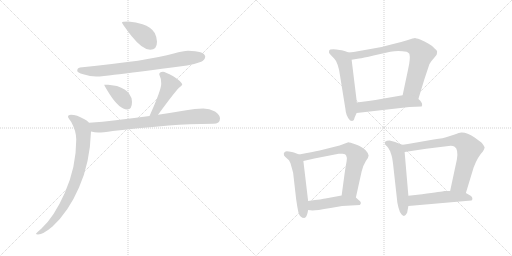
t = 0.00 s
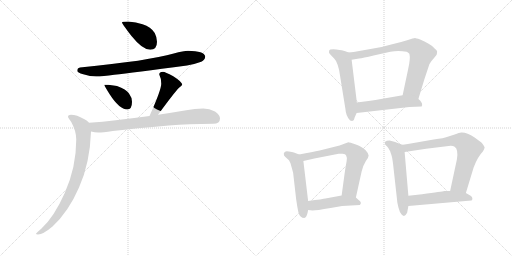
t = 2.18 s
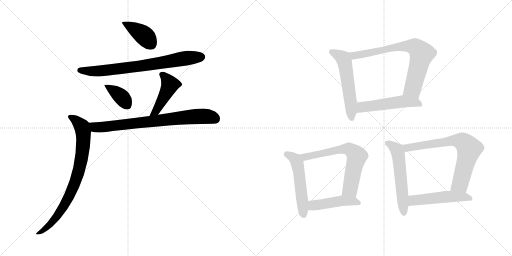
t = 4.35 s
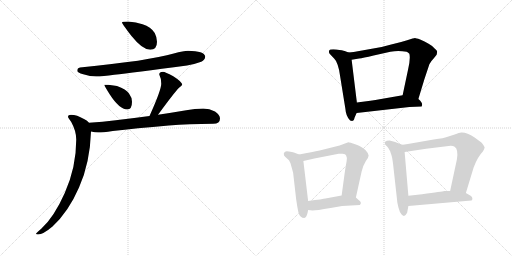
t = 6.53 s
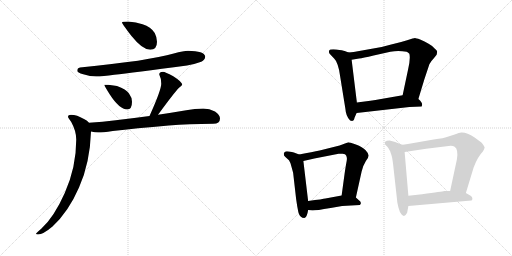
t = 8.70 s
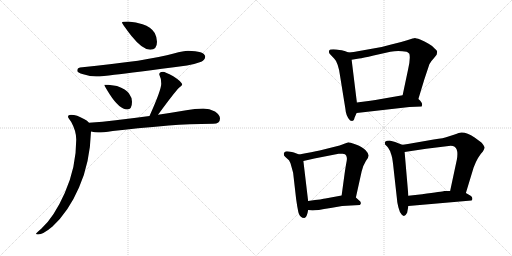
t = 10.88 s

The animated SVG that drew these frames (rendered in a browser with its animation timeline set to each time). Animation: 15 CSS @keyframes rules; one cycle of 10.88 s.

<svg version="1.1" viewBox="0 0 2048 1024" xmlns="http://www.w3.org/2000/svg">
  <g stroke="lightgray" stroke-dasharray="1,1" stroke-width="1" transform="scale(4, 4)">
    <line x1="0" y1="0" x2="256" y2="256"></line>
    <line x1="256" y1="0" x2="0" y2="256"></line>
    <line x1="128" y1="0" x2="128" y2="256"></line>
    <line x1="0" y1="128" x2="256" y2="128"></line>
    <line x1="256" y1="0" x2="512" y2="256"></line>
    <line x1="512" y1="0" x2="256" y2="256"></line>
    <line x1="384" y1="0" x2="384" y2="256"></line>
    <line x1="256" y1="128" x2="512" y2="128"></line>
  </g>
<g transform="scale(1, -1) translate(0, -850)">
   <style type="text/css">
    @keyframes keyframes0 {
      from {
       stroke: black;
       stroke-dashoffset: 398;
       stroke-width: 128;
       }
       56% {
       animation-timing-function: step-end;
       stroke: black;
       stroke-dashoffset: 0;
       stroke-width: 128;
       }
       to {
       stroke: black;
       stroke-width: 1024;
       }
       }
       #make-me-a-hanzi-animation-0 {
         animation: keyframes0 0.573893s both;
         animation-delay: 0.000000s;
         animation-timing-function: linear;
       }
    @keyframes keyframes1 {
      from {
       stroke: black;
       stroke-dashoffset: 749;
       stroke-width: 128;
       }
       71% {
       animation-timing-function: step-end;
       stroke: black;
       stroke-dashoffset: 0;
       stroke-width: 128;
       }
       to {
       stroke: black;
       stroke-width: 1024;
       }
       }
       #make-me-a-hanzi-animation-1 {
         animation: keyframes1 0.859538s both;
         animation-delay: 0.573893s;
         animation-timing-function: linear;
       }
    @keyframes keyframes2 {
      from {
       stroke: black;
       stroke-dashoffset: 377;
       stroke-width: 128;
       }
       55% {
       animation-timing-function: step-end;
       stroke: black;
       stroke-dashoffset: 0;
       stroke-width: 128;
       }
       to {
       stroke: black;
       stroke-width: 1024;
       }
       }
       #make-me-a-hanzi-animation-2 {
         animation: keyframes2 0.556803s both;
         animation-delay: 1.433431s;
         animation-timing-function: linear;
       }
    @keyframes keyframes3 {
      from {
       stroke: black;
       stroke-dashoffset: 438;
       stroke-width: 128;
       }
       59% {
       animation-timing-function: step-end;
       stroke: black;
       stroke-dashoffset: 0;
       stroke-width: 128;
       }
       to {
       stroke: black;
       stroke-width: 1024;
       }
       }
       #make-me-a-hanzi-animation-3 {
         animation: keyframes3 0.606445s both;
         animation-delay: 1.990234s;
         animation-timing-function: linear;
       }
    @keyframes keyframes4 {
      from {
       stroke: black;
       stroke-dashoffset: 763;
       stroke-width: 128;
       }
       71% {
       animation-timing-function: step-end;
       stroke: black;
       stroke-dashoffset: 0;
       stroke-width: 128;
       }
       to {
       stroke: black;
       stroke-width: 1024;
       }
       }
       #make-me-a-hanzi-animation-4 {
         animation: keyframes4 0.870931s both;
         animation-delay: 2.596679s;
         animation-timing-function: linear;
       }
    @keyframes keyframes5 {
      from {
       stroke: black;
       stroke-dashoffset: 805;
       stroke-width: 128;
       }
       72% {
       animation-timing-function: step-end;
       stroke: black;
       stroke-dashoffset: 0;
       stroke-width: 128;
       }
       to {
       stroke: black;
       stroke-width: 1024;
       }
       }
       #make-me-a-hanzi-animation-5 {
         animation: keyframes5 0.905111s both;
         animation-delay: 3.467610s;
         animation-timing-function: linear;
       }
    @keyframes keyframes6 {
      from {
       stroke: black;
       stroke-dashoffset: 552;
       stroke-width: 128;
       }
       64% {
       animation-timing-function: step-end;
       stroke: black;
       stroke-dashoffset: 0;
       stroke-width: 128;
       }
       to {
       stroke: black;
       stroke-width: 1024;
       }
       }
       #make-me-a-hanzi-animation-6 {
         animation: keyframes6 0.699219s both;
         animation-delay: 4.372721s;
         animation-timing-function: linear;
       }
    @keyframes keyframes7 {
      from {
       stroke: black;
       stroke-dashoffset: 741;
       stroke-width: 128;
       }
       71% {
       animation-timing-function: step-end;
       stroke: black;
       stroke-dashoffset: 0;
       stroke-width: 128;
       }
       to {
       stroke: black;
       stroke-width: 1024;
       }
       }
       #make-me-a-hanzi-animation-7 {
         animation: keyframes7 0.853027s both;
         animation-delay: 5.071940s;
         animation-timing-function: linear;
       }
    @keyframes keyframes8 {
      from {
       stroke: black;
       stroke-dashoffset: 515;
       stroke-width: 128;
       }
       63% {
       animation-timing-function: step-end;
       stroke: black;
       stroke-dashoffset: 0;
       stroke-width: 128;
       }
       to {
       stroke: black;
       stroke-width: 1024;
       }
       }
       #make-me-a-hanzi-animation-8 {
         animation: keyframes8 0.669108s both;
         animation-delay: 5.924967s;
         animation-timing-function: linear;
       }
    @keyframes keyframes9 {
      from {
       stroke: black;
       stroke-dashoffset: 523;
       stroke-width: 128;
       }
       63% {
       animation-timing-function: step-end;
       stroke: black;
       stroke-dashoffset: 0;
       stroke-width: 128;
       }
       to {
       stroke: black;
       stroke-width: 1024;
       }
       }
       #make-me-a-hanzi-animation-9 {
         animation: keyframes9 0.675618s both;
         animation-delay: 6.594075s;
         animation-timing-function: linear;
       }
    @keyframes keyframes10 {
      from {
       stroke: black;
       stroke-dashoffset: 659;
       stroke-width: 128;
       }
       68% {
       animation-timing-function: step-end;
       stroke: black;
       stroke-dashoffset: 0;
       stroke-width: 128;
       }
       to {
       stroke: black;
       stroke-width: 1024;
       }
       }
       #make-me-a-hanzi-animation-10 {
         animation: keyframes10 0.786296s both;
         animation-delay: 7.269693s;
         animation-timing-function: linear;
       }
    @keyframes keyframes11 {
      from {
       stroke: black;
       stroke-dashoffset: 457;
       stroke-width: 128;
       }
       60% {
       animation-timing-function: step-end;
       stroke: black;
       stroke-dashoffset: 0;
       stroke-width: 128;
       }
       to {
       stroke: black;
       stroke-width: 1024;
       }
       }
       #make-me-a-hanzi-animation-11 {
         animation: keyframes11 0.621908s both;
         animation-delay: 8.055989s;
         animation-timing-function: linear;
       }
    @keyframes keyframes12 {
      from {
       stroke: black;
       stroke-dashoffset: 558;
       stroke-width: 128;
       }
       64% {
       animation-timing-function: step-end;
       stroke: black;
       stroke-dashoffset: 0;
       stroke-width: 128;
       }
       to {
       stroke: black;
       stroke-width: 1024;
       }
       }
       #make-me-a-hanzi-animation-12 {
         animation: keyframes12 0.704102s both;
         animation-delay: 8.677897s;
         animation-timing-function: linear;
       }
    @keyframes keyframes13 {
      from {
       stroke: black;
       stroke-dashoffset: 720;
       stroke-width: 128;
       }
       70% {
       animation-timing-function: step-end;
       stroke: black;
       stroke-dashoffset: 0;
       stroke-width: 128;
       }
       to {
       stroke: black;
       stroke-width: 1024;
       }
       }
       #make-me-a-hanzi-animation-13 {
         animation: keyframes13 0.835938s both;
         animation-delay: 9.381999s;
         animation-timing-function: linear;
       }
    @keyframes keyframes14 {
      from {
       stroke: black;
       stroke-dashoffset: 502;
       stroke-width: 128;
       }
       62% {
       animation-timing-function: step-end;
       stroke: black;
       stroke-dashoffset: 0;
       stroke-width: 128;
       }
       to {
       stroke: black;
       stroke-width: 1024;
       }
       }
       #make-me-a-hanzi-animation-14 {
         animation: keyframes14 0.658529s both;
         animation-delay: 10.217937s;
         animation-timing-function: linear;
       }
</style>
<path d="M 513.0 764.0 Q 488.0 764.0 488.0 760.0 Q 488.0 755.0 526.0 706.0 Q 570.0 651.0 601.0 651.0 Q 628.0 651.0 628.0 683.0 Q 628.0 700.0 619.0 718.0 Q 604.0 742.0 570.0 753.0 Q 545.0 762.0 513.0 764.0 Z" fill="lightgray"></path> 
<path d="M 752.0 647.0 Q 735.0 647.0 695.0 636.0 Q 596.0 607.0 320.0 580.0 Q 309.0 578.0 309.0 567.0 Q 309.0 560.0 333.0 553.0 Q 361.0 544.0 385.0 544.0 Q 411.0 544.0 457.0 551.0 Q 529.0 559.0 748.0 588.0 Q 775.0 592.0 805.0 603.0 Q 820.0 610.0 821.0 624.0 Q 817.0 646.0 752.0 647.0 Z" fill="lightgray"></path> 
<path d="M 433.0 511.0 L 417.0 511.0 Q 417.0 507.0 438.0 474.0 Q 478.0 412.0 509.0 412.0 Q 528.0 412.0 528.0 443.0 Q 528.0 460.0 516.0 476.0 Q 505.0 493.0 468.0 506.0 L 433.0 511.0 Z" fill="lightgray"></path> 
<path d="M 632.0 391.0 Q 699.0 482.0 715.0 498.0 Q 729.0 510.0 729.0 511.0 Q 729.0 522.0 693.0 545.0 Q 660.0 563.0 652.0 563.0 Q 637.0 563.0 637.0 552.0 Q 645.0 537.0 645.0 515.0 Q 645.0 490.0 598.0 386.0 C 586.0 359.0 614.0 367.0 632.0 391.0 Z" fill="lightgray"></path> 
<path d="M 813.0 416.0 Q 779.0 416.0 745.0 409.0 Q 686.0 399.0 632.0 391.0 L 598.0 386.0 Q 524.0 376.0 463.0 369.0 Q 411.0 362.0 356.0 359.0 C 326.0 357.0 334.0 329.0 364.0 324.0 Q 379.0 321.0 393.0 320.0 Q 410.0 320.0 451.0 326.0 Q 541.0 337.0 675.0 348.0 Q 755.0 354.0 853.0 355.0 Q 880.0 355.0 880.0 376.0 Q 880.0 391.0 860.0 404.0 Q 838.0 416.0 813.0 416.0 Z" fill="lightgray"></path> 
<path d="M 356.0 359.0 Q 350.0 367.0 336.0 374.0 Q 307.0 391.0 284.0 391.0 Q 272.0 391.0 272.0 383.0 Q 272.0 379.0 285.0 362.0 Q 305.0 326.0 305.0 292.0 Q 305.0 181.0 259.0 78.0 Q 216.0 -19.0 165.0 -65.0 Q 144.0 -82.0 144.0 -85.0 Q 144.0 -88.0 152.0 -88.0 Q 172.0 -88.0 210.0 -56.0 Q 274.0 3.0 316.0 100.0 Q 360.0 198.0 364.0 324.0 C 365.0 351.0 365.0 351.0 356.0 359.0 Z" fill="lightgray"></path> 
<path d="M 1394.5 640.0 L 1378.5 646.0 Q 1372.5 649.0 1345.5 652.0 Q 1319.5 655.0 1316.5 647.0 Q 1314.5 640.0 1318.5 635.0 L 1336.5 616.0 Q 1343.5 610.0 1350.5 591.0 Q 1357.5 571.0 1360.5 545.0 L 1381.5 415.0 Q 1383.5 385.0 1400.5 368.0 L 1408.5 366.0 L 1414.5 369.0 Q 1416.5 371.0 1418.5 380.0 L 1426.5 398.0 L 1427.5 440.0 L 1406.5 611.0 C 1403.5 637.0 1403.5 637.0 1394.5 640.0 Z" fill="lightgray"></path> 
<path d="M 1673.5 454.0 L 1697.5 533.0 L 1717.5 593.0 Q 1722.5 604.0 1734.5 616.0 L 1746.5 631.0 Q 1748.5 638.0 1748.5 644.0 Q 1748.5 649.0 1738.5 656.0 Q 1732.5 665.0 1714.5 675.0 Q 1698.5 685.0 1680.5 692.0 Q 1663.5 698.0 1659.5 698.0 Q 1656.5 698.0 1628.5 689.0 Q 1600.5 680.0 1568.5 673.0 L 1526.5 662.0 L 1414.5 642.0 L 1394.5 640.0 C 1364.5 637.0 1376.5 606.0 1406.5 611.0 L 1436.5 616.0 Q 1450.5 618.0 1494.5 628.0 L 1561.5 643.0 Q 1592.5 650.0 1626.5 643.0 Q 1631.5 641.0 1637.5 635.0 Q 1642.5 616.0 1632.5 573.0 L 1610.5 469.0 C 1604.5 440.0 1664.5 425.0 1673.5 454.0 Z" fill="lightgray"></path> 
<path d="M 1426.5 398.0 L 1637.5 422.0 L 1686.5 424.0 L 1688.5 430.0 Q 1689.5 441.0 1673.5 454.0 C 1651.5 474.0 1640.5 474.0 1610.5 469.0 L 1518.5 453.0 Q 1503.5 450.0 1481.5 447.0 L 1427.5 440.0 C 1397.5 436.0 1396.5 395.0 1426.5 398.0 Z" fill="lightgray"></path> 
<path d="M 1196.5 232.0 L 1175.5 240.0 Q 1169.5 242.0 1155.5 244.0 Q 1142.5 246.0 1139.5 242.0 Q 1133.5 239.0 1135.5 233.0 Q 1134.5 228.0 1140.5 223.0 L 1152.5 212.0 Q 1159.5 207.0 1164.5 188.0 L 1172.5 159.0 L 1184.5 54.0 Q 1188.5 24.0 1193.5 1.0 Q 1199.5 -22.0 1217.5 -22.0 Q 1228.5 -18.0 1232.5 10.0 L 1232.5 46.0 L 1213.5 206.0 C 1211.5 226.0 1211.5 226.0 1196.5 232.0 Z" fill="lightgray"></path> 
<path d="M 1423.5 60.0 L 1446.5 164.0 Q 1453.5 191.0 1463.5 206.0 Q 1474.5 220.0 1474.5 228.0 Q 1474.5 236.0 1462.5 249.0 Q 1450.5 262.0 1423.5 272.0 Q 1397.5 281.0 1393.5 281.0 L 1374.5 274.0 Q 1358.5 267.0 1342.5 264.0 L 1278.5 248.0 Q 1251.5 242.0 1196.5 232.0 C 1166.5 227.0 1184.5 199.0 1213.5 206.0 L 1257.5 216.0 L 1354.5 235.0 Q 1359.5 236.0 1370.5 235.0 Q 1382.5 234.0 1384.5 228.0 Q 1389.5 220.0 1386.5 205.0 Q 1383.5 190.0 1378.5 156.0 L 1366.5 68.0 C 1362.5 38.0 1417.5 31.0 1423.5 60.0 Z" fill="lightgray"></path> 
<path d="M 1368.5 26.0 L 1439.5 30.0 Q 1449.5 40.0 1434.5 50.0 L 1423.5 60.0 C 1406.5 75.0 1396.5 73.0 1366.5 68.0 L 1301.5 56.0 Q 1293.5 54.0 1232.5 46.0 C 1202.5 42.0 1202.5 13.0 1232.5 10.0 L 1250.5 8.0 Q 1264.5 8.0 1322.5 18.0 L 1368.5 26.0 Z" fill="lightgray"></path> 
<path d="M 1608.5 271.0 L 1580.5 282.0 Q 1569.5 286.0 1558.5 288.0 Q 1545.5 288.0 1540.5 283.0 Q 1538.5 277.0 1540.5 272.0 L 1549.5 263.0 Q 1553.5 258.0 1556.5 252.0 Q 1560.5 248.0 1563.5 236.0 Q 1568.5 226.0 1572.5 192.0 L 1588.5 48.0 Q 1588.5 42.0 1593.5 21.0 Q 1598.5 0.0 1606.5 -8.0 Q 1618.5 -22.0 1628.5 -1.0 L 1633.5 26.0 L 1633.5 67.0 L 1618.5 242.0 C 1616.5 268.0 1616.5 268.0 1608.5 271.0 Z" fill="lightgray"></path> 
<path d="M 1734.5 292.0 L 1631.5 274.0 Q 1611.5 270.0 1608.5 271.0 C 1578.5 268.0 1588.5 238.0 1618.5 242.0 L 1704.5 255.0 L 1794.5 266.0 Q 1810.5 268.0 1818.5 263.0 Q 1834.5 252.0 1827.5 212.0 L 1800.5 86.0 C 1794.5 57.0 1854.5 49.0 1863.5 78.0 L 1894.5 180.0 Q 1910.5 223.0 1931.5 244.0 Q 1938.5 257.0 1938.5 260.0 Q 1938.5 262.0 1933.5 270.0 Q 1928.5 277.0 1925.5 280.0 L 1898.5 300.0 Q 1866.5 321.0 1846.5 320.0 Q 1839.5 321.0 1818.5 312.0 L 1787.5 302.0 Q 1778.5 298.0 1734.5 292.0 Z" fill="lightgray"></path> 
<path d="M 1633.5 26.0 L 1885.5 48.0 Q 1889.5 49.0 1889.5 56.0 Q 1889.5 63.0 1882.5 67.0 L 1863.5 78.0 L 1800.5 86.0 L 1776.5 86.0 Q 1770.5 84.0 1688.5 73.0 L 1633.5 67.0 C 1603.5 64.0 1603.5 23.0 1633.5 26.0 Z" fill="lightgray"></path> 
      <clipPath id="make-me-a-hanzi-clip-0">
      <path d="M 513.0 764.0 Q 488.0 764.0 488.0 760.0 Q 488.0 755.0 526.0 706.0 Q 570.0 651.0 601.0 651.0 Q 628.0 651.0 628.0 683.0 Q 628.0 700.0 619.0 718.0 Q 604.0 742.0 570.0 753.0 Q 545.0 762.0 513.0 764.0 Z" fill="lightgray"></path>
      </clipPath>
      <path clip-path="url(#make-me-a-hanzi-clip-0)" d="M 492.0 759.0 L 565.0 717.0 L 603.0 674.0 " fill="none" id="make-me-a-hanzi-animation-0" stroke-dasharray="270 540" stroke-linecap="round"></path>

      <clipPath id="make-me-a-hanzi-clip-1">
      <path d="M 752.0 647.0 Q 735.0 647.0 695.0 636.0 Q 596.0 607.0 320.0 580.0 Q 309.0 578.0 309.0 567.0 Q 309.0 560.0 333.0 553.0 Q 361.0 544.0 385.0 544.0 Q 411.0 544.0 457.0 551.0 Q 529.0 559.0 748.0 588.0 Q 775.0 592.0 805.0 603.0 Q 820.0 610.0 821.0 624.0 Q 817.0 646.0 752.0 647.0 Z" fill="lightgray"></path>
      </clipPath>
      <path clip-path="url(#make-me-a-hanzi-clip-1)" d="M 318.0 569.0 L 414.0 567.0 L 613.0 593.0 L 740.0 617.0 L 807.0 622.0 " fill="none" id="make-me-a-hanzi-animation-1" stroke-dasharray="621 1242" stroke-linecap="round"></path>

      <clipPath id="make-me-a-hanzi-clip-2">
      <path d="M 433.0 511.0 L 417.0 511.0 Q 417.0 507.0 438.0 474.0 Q 478.0 412.0 509.0 412.0 Q 528.0 412.0 528.0 443.0 Q 528.0 460.0 516.0 476.0 Q 505.0 493.0 468.0 506.0 L 433.0 511.0 Z" fill="lightgray"></path>
      </clipPath>
      <path clip-path="url(#make-me-a-hanzi-clip-2)" d="M 421.0 509.0 L 489.0 460.0 L 509.0 429.0 " fill="none" id="make-me-a-hanzi-animation-2" stroke-dasharray="249 498" stroke-linecap="round"></path>

      <clipPath id="make-me-a-hanzi-clip-3">
      <path d="M 632.0 391.0 Q 699.0 482.0 715.0 498.0 Q 729.0 510.0 729.0 511.0 Q 729.0 522.0 693.0 545.0 Q 660.0 563.0 652.0 563.0 Q 637.0 563.0 637.0 552.0 Q 645.0 537.0 645.0 515.0 Q 645.0 490.0 598.0 386.0 C 586.0 359.0 614.0 367.0 632.0 391.0 Z" fill="lightgray"></path>
      </clipPath>
      <path clip-path="url(#make-me-a-hanzi-clip-3)" d="M 649.0 552.0 L 679.0 509.0 L 627.0 410.0 L 614.0 398.0 " fill="none" id="make-me-a-hanzi-animation-3" stroke-dasharray="310 620" stroke-linecap="round"></path>

      <clipPath id="make-me-a-hanzi-clip-4">
      <path d="M 813.0 416.0 Q 779.0 416.0 745.0 409.0 Q 686.0 399.0 632.0 391.0 L 598.0 386.0 Q 524.0 376.0 463.0 369.0 Q 411.0 362.0 356.0 359.0 C 326.0 357.0 334.0 329.0 364.0 324.0 Q 379.0 321.0 393.0 320.0 Q 410.0 320.0 451.0 326.0 Q 541.0 337.0 675.0 348.0 Q 755.0 354.0 853.0 355.0 Q 880.0 355.0 880.0 376.0 Q 880.0 391.0 860.0 404.0 Q 838.0 416.0 813.0 416.0 Z" fill="lightgray"></path>
      </clipPath>
      <path clip-path="url(#make-me-a-hanzi-clip-4)" d="M 364.0 355.0 L 388.0 340.0 L 794.0 385.0 L 834.0 384.0 L 862.0 374.0 " fill="none" id="make-me-a-hanzi-animation-4" stroke-dasharray="635 1270" stroke-linecap="round"></path>

      <clipPath id="make-me-a-hanzi-clip-5">
      <path d="M 356.0 359.0 Q 350.0 367.0 336.0 374.0 Q 307.0 391.0 284.0 391.0 Q 272.0 391.0 272.0 383.0 Q 272.0 379.0 285.0 362.0 Q 305.0 326.0 305.0 292.0 Q 305.0 181.0 259.0 78.0 Q 216.0 -19.0 165.0 -65.0 Q 144.0 -82.0 144.0 -85.0 Q 144.0 -88.0 152.0 -88.0 Q 172.0 -88.0 210.0 -56.0 Q 274.0 3.0 316.0 100.0 Q 360.0 198.0 364.0 324.0 C 365.0 351.0 365.0 351.0 356.0 359.0 Z" fill="lightgray"></path>
      </clipPath>
      <path clip-path="url(#make-me-a-hanzi-clip-5)" d="M 281.0 383.0 L 317.0 356.0 L 328.0 343.0 L 333.0 323.0 L 330.0 240.0 L 319.0 182.0 L 299.0 115.0 L 250.0 16.0 L 196.0 -53.0 L 149.0 -84.0 " fill="none" id="make-me-a-hanzi-animation-5" stroke-dasharray="677 1354" stroke-linecap="round"></path>

      <clipPath id="make-me-a-hanzi-clip-6">
      <path d="M 1394.5 640.0 L 1378.5 646.0 Q 1372.5 649.0 1345.5 652.0 Q 1319.5 655.0 1316.5 647.0 Q 1314.5 640.0 1318.5 635.0 L 1336.5 616.0 Q 1343.5 610.0 1350.5 591.0 Q 1357.5 571.0 1360.5 545.0 L 1381.5 415.0 Q 1383.5 385.0 1400.5 368.0 L 1408.5 366.0 L 1414.5 369.0 Q 1416.5 371.0 1418.5 380.0 L 1426.5 398.0 L 1427.5 440.0 L 1406.5 611.0 C 1403.5 637.0 1403.5 637.0 1394.5 640.0 Z" fill="lightgray"></path>
      </clipPath>
      <path clip-path="url(#make-me-a-hanzi-clip-6)" d="M 1325.5 642.0 L 1367.5 621.0 L 1376.5 607.0 L 1398.5 476.0 L 1406.5 377.0 " fill="none" id="make-me-a-hanzi-animation-6" stroke-dasharray="424 848" stroke-linecap="round"></path>

      <clipPath id="make-me-a-hanzi-clip-7">
      <path d="M 1673.5 454.0 L 1697.5 533.0 L 1717.5 593.0 Q 1722.5 604.0 1734.5 616.0 L 1746.5 631.0 Q 1748.5 638.0 1748.5 644.0 Q 1748.5 649.0 1738.5 656.0 Q 1732.5 665.0 1714.5 675.0 Q 1698.5 685.0 1680.5 692.0 Q 1663.5 698.0 1659.5 698.0 Q 1656.5 698.0 1628.5 689.0 Q 1600.5 680.0 1568.5 673.0 L 1526.5 662.0 L 1414.5 642.0 L 1394.5 640.0 C 1364.5 637.0 1376.5 606.0 1406.5 611.0 L 1436.5 616.0 Q 1450.5 618.0 1494.5 628.0 L 1561.5 643.0 Q 1592.5 650.0 1626.5 643.0 Q 1631.5 641.0 1637.5 635.0 Q 1642.5 616.0 1632.5 573.0 L 1610.5 469.0 C 1604.5 440.0 1664.5 425.0 1673.5 454.0 Z" fill="lightgray"></path>
      </clipPath>
      <path clip-path="url(#make-me-a-hanzi-clip-7)" d="M 1400.5 634.0 L 1415.5 627.0 L 1611.5 665.0 L 1662.5 661.0 L 1686.5 635.0 L 1683.5 621.0 L 1651.5 497.0 L 1618.5 475.0 " fill="none" id="make-me-a-hanzi-animation-7" stroke-dasharray="613 1226" stroke-linecap="round"></path>

      <clipPath id="make-me-a-hanzi-clip-8">
      <path d="M 1426.5 398.0 L 1637.5 422.0 L 1686.5 424.0 L 1688.5 430.0 Q 1689.5 441.0 1673.5 454.0 C 1651.5 474.0 1640.5 474.0 1610.5 469.0 L 1518.5 453.0 Q 1503.5 450.0 1481.5 447.0 L 1427.5 440.0 C 1397.5 436.0 1396.5 395.0 1426.5 398.0 Z" fill="lightgray"></path>
      </clipPath>
      <path clip-path="url(#make-me-a-hanzi-clip-8)" d="M 1433.5 405.0 L 1448.5 421.0 L 1606.5 444.0 L 1663.5 440.0 L 1680.5 429.0 " fill="none" id="make-me-a-hanzi-animation-8" stroke-dasharray="387 774" stroke-linecap="round"></path>

      <clipPath id="make-me-a-hanzi-clip-9">
      <path d="M 1196.5 232.0 L 1175.5 240.0 Q 1169.5 242.0 1155.5 244.0 Q 1142.5 246.0 1139.5 242.0 Q 1133.5 239.0 1135.5 233.0 Q 1134.5 228.0 1140.5 223.0 L 1152.5 212.0 Q 1159.5 207.0 1164.5 188.0 L 1172.5 159.0 L 1184.5 54.0 Q 1188.5 24.0 1193.5 1.0 Q 1199.5 -22.0 1217.5 -22.0 Q 1228.5 -18.0 1232.5 10.0 L 1232.5 46.0 L 1213.5 206.0 C 1211.5 226.0 1211.5 226.0 1196.5 232.0 Z" fill="lightgray"></path>
      </clipPath>
      <path clip-path="url(#make-me-a-hanzi-clip-9)" d="M 1146.5 233.0 L 1173.5 219.0 L 1189.5 196.0 L 1214.5 -11.0 " fill="none" id="make-me-a-hanzi-animation-9" stroke-dasharray="395 790" stroke-linecap="round"></path>

      <clipPath id="make-me-a-hanzi-clip-10">
      <path d="M 1423.5 60.0 L 1446.5 164.0 Q 1453.5 191.0 1463.5 206.0 Q 1474.5 220.0 1474.5 228.0 Q 1474.5 236.0 1462.5 249.0 Q 1450.5 262.0 1423.5 272.0 Q 1397.5 281.0 1393.5 281.0 L 1374.5 274.0 Q 1358.5 267.0 1342.5 264.0 L 1278.5 248.0 Q 1251.5 242.0 1196.5 232.0 C 1166.5 227.0 1184.5 199.0 1213.5 206.0 L 1257.5 216.0 L 1354.5 235.0 Q 1359.5 236.0 1370.5 235.0 Q 1382.5 234.0 1384.5 228.0 Q 1389.5 220.0 1386.5 205.0 Q 1383.5 190.0 1378.5 156.0 L 1366.5 68.0 C 1362.5 38.0 1417.5 31.0 1423.5 60.0 Z" fill="lightgray"></path>
      </clipPath>
      <path clip-path="url(#make-me-a-hanzi-clip-10)" d="M 1206.5 229.0 L 1219.5 221.0 L 1351.5 251.0 L 1404.5 249.0 L 1427.5 225.0 L 1426.5 219.0 L 1400.5 94.0 L 1374.5 74.0 " fill="none" id="make-me-a-hanzi-animation-10" stroke-dasharray="531 1062" stroke-linecap="round"></path>

      <clipPath id="make-me-a-hanzi-clip-11">
      <path d="M 1368.5 26.0 L 1439.5 30.0 Q 1449.5 40.0 1434.5 50.0 L 1423.5 60.0 C 1406.5 75.0 1396.5 73.0 1366.5 68.0 L 1301.5 56.0 Q 1293.5 54.0 1232.5 46.0 C 1202.5 42.0 1202.5 13.0 1232.5 10.0 L 1250.5 8.0 Q 1264.5 8.0 1322.5 18.0 L 1368.5 26.0 Z" fill="lightgray"></path>
      </clipPath>
      <path clip-path="url(#make-me-a-hanzi-clip-11)" d="M 1237.5 16.0 L 1251.5 28.0 L 1363.5 47.0 L 1431.5 39.0 " fill="none" id="make-me-a-hanzi-animation-11" stroke-dasharray="329 658" stroke-linecap="round"></path>

      <clipPath id="make-me-a-hanzi-clip-12">
      <path d="M 1608.5 271.0 L 1580.5 282.0 Q 1569.5 286.0 1558.5 288.0 Q 1545.5 288.0 1540.5 283.0 Q 1538.5 277.0 1540.5 272.0 L 1549.5 263.0 Q 1553.5 258.0 1556.5 252.0 Q 1560.5 248.0 1563.5 236.0 Q 1568.5 226.0 1572.5 192.0 L 1588.5 48.0 Q 1588.5 42.0 1593.5 21.0 Q 1598.5 0.0 1606.5 -8.0 Q 1618.5 -22.0 1628.5 -1.0 L 1633.5 26.0 L 1633.5 67.0 L 1618.5 242.0 C 1616.5 268.0 1616.5 268.0 1608.5 271.0 Z" fill="lightgray"></path>
      </clipPath>
      <path clip-path="url(#make-me-a-hanzi-clip-12)" d="M 1547.5 278.0 L 1579.5 259.0 L 1593.5 232.0 L 1616.5 -1.0 " fill="none" id="make-me-a-hanzi-animation-12" stroke-dasharray="430 860" stroke-linecap="round"></path>

      <clipPath id="make-me-a-hanzi-clip-13">
      <path d="M 1734.5 292.0 L 1631.5 274.0 Q 1611.5 270.0 1608.5 271.0 C 1578.5 268.0 1588.5 238.0 1618.5 242.0 L 1704.5 255.0 L 1794.5 266.0 Q 1810.5 268.0 1818.5 263.0 Q 1834.5 252.0 1827.5 212.0 L 1800.5 86.0 C 1794.5 57.0 1854.5 49.0 1863.5 78.0 L 1894.5 180.0 Q 1910.5 223.0 1931.5 244.0 Q 1938.5 257.0 1938.5 260.0 Q 1938.5 262.0 1933.5 270.0 Q 1928.5 277.0 1925.5 280.0 L 1898.5 300.0 Q 1866.5 321.0 1846.5 320.0 Q 1839.5 321.0 1818.5 312.0 L 1787.5 302.0 Q 1778.5 298.0 1734.5 292.0 Z" fill="lightgray"></path>
      </clipPath>
      <path clip-path="url(#make-me-a-hanzi-clip-13)" d="M 1612.5 264.0 L 1637.5 259.0 L 1820.5 288.0 L 1837.5 288.0 L 1859.5 276.0 L 1877.5 255.0 L 1843.5 124.0 L 1839.5 114.0 L 1809.5 91.0 " fill="none" id="make-me-a-hanzi-animation-13" stroke-dasharray="592 1184" stroke-linecap="round"></path>

      <clipPath id="make-me-a-hanzi-clip-14">
      <path d="M 1633.5 26.0 L 1885.5 48.0 Q 1889.5 49.0 1889.5 56.0 Q 1889.5 63.0 1882.5 67.0 L 1863.5 78.0 L 1800.5 86.0 L 1776.5 86.0 Q 1770.5 84.0 1688.5 73.0 L 1633.5 67.0 C 1603.5 64.0 1603.5 23.0 1633.5 26.0 Z" fill="lightgray"></path>
      </clipPath>
      <path clip-path="url(#make-me-a-hanzi-clip-14)" d="M 1640.5 33.0 L 1655.5 48.0 L 1772.5 62.0 L 1853.5 63.0 L 1878.5 57.0 " fill="none" id="make-me-a-hanzi-animation-14" stroke-dasharray="374 748" stroke-linecap="round"></path>

</g>
</svg>
